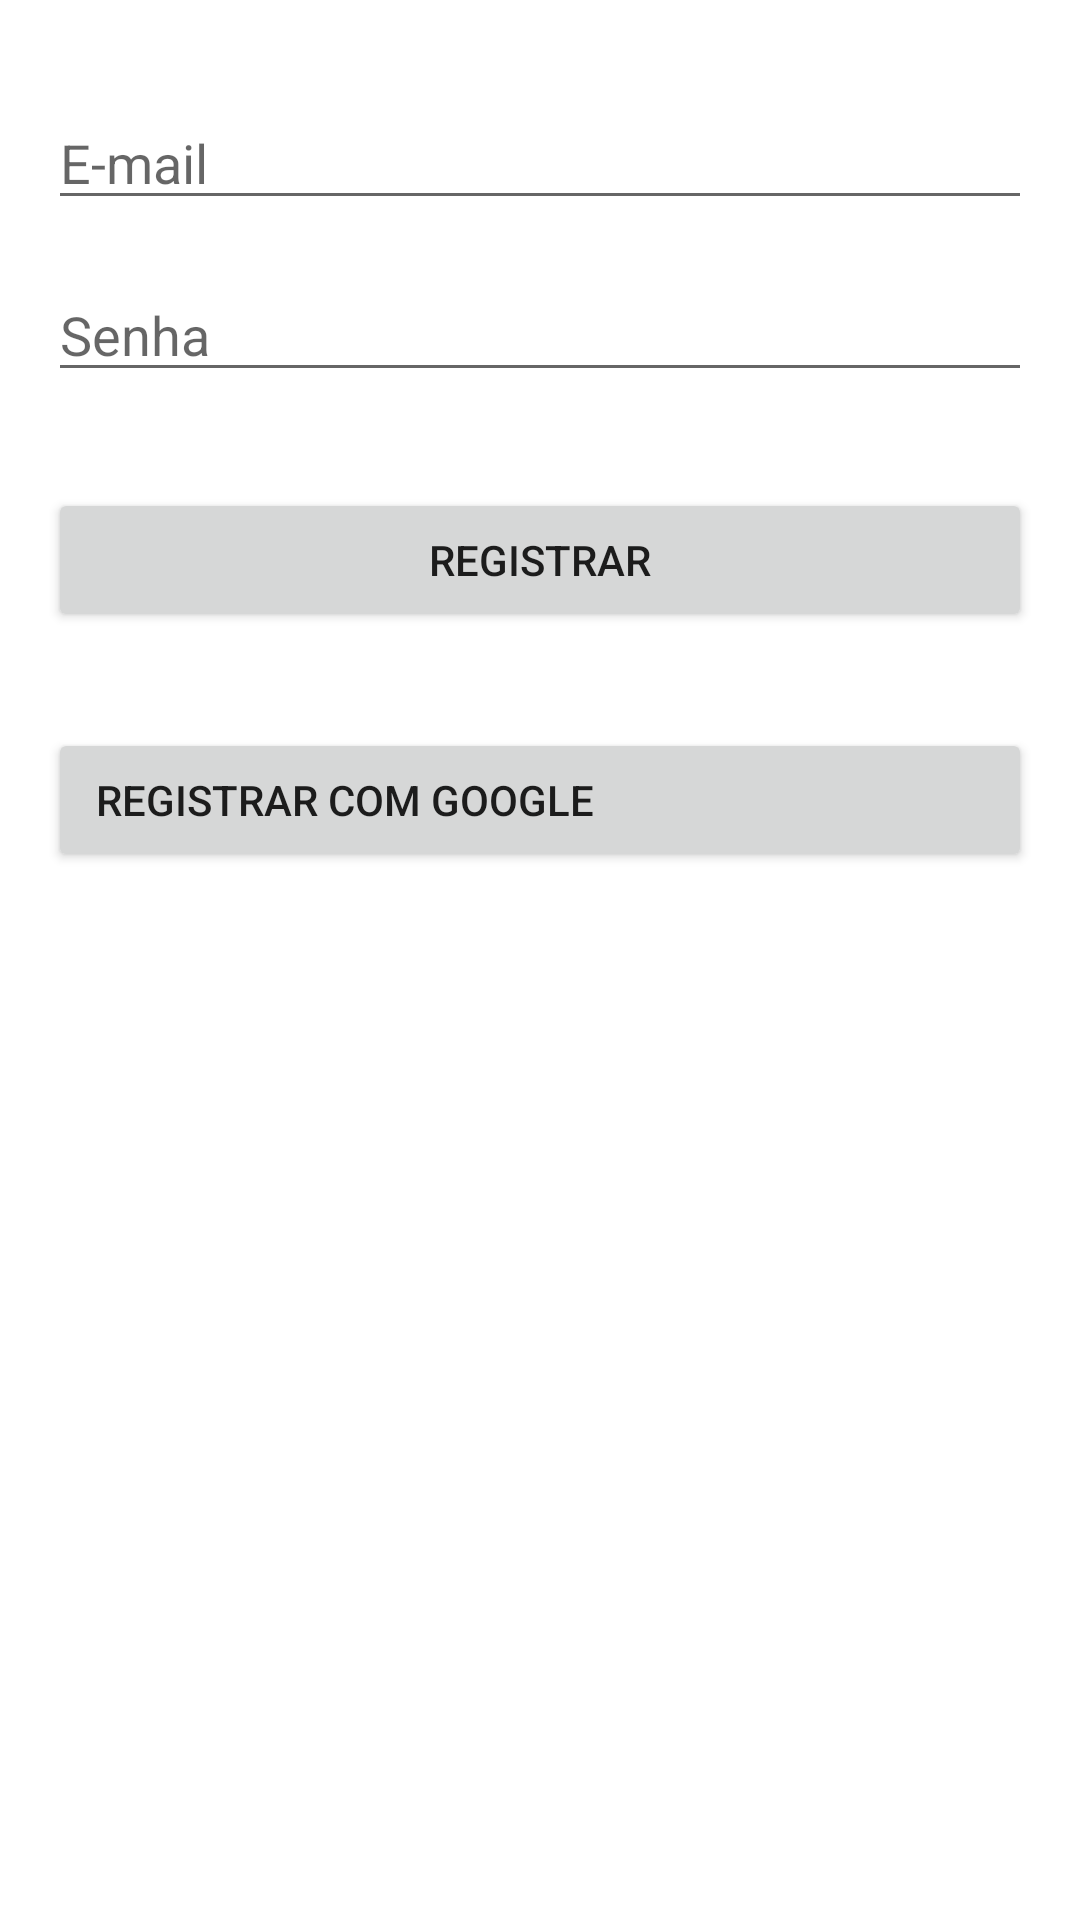

Write the Android layout XML for this screen, with the resource values it uses.
<!-- AndroidManifest.xml: application theme AppTheme -->
<!-- res/layout/activity_register.xml -->
<?xml version="1.0" encoding="utf-8"?>
<androidx.constraintlayout.widget.ConstraintLayout
    xmlns:android="http://schemas.android.com/apk/res/android"
    xmlns:app="http://schemas.android.com/apk/res-auto"
    xmlns:tools="http://schemas.android.com/tools"
    android:layout_width="match_parent"
    android:layout_height="match_parent"
    tools:context=".register.RegisterActivity">

    <EditText
        android:id="@+id/emailEditText"
        android:layout_width="0dp"
        android:layout_height="wrap_content"
        android:hint="E-mail"
        app:layout_constraintStart_toStartOf="parent"
        app:layout_constraintEnd_toEndOf="parent"
        app:layout_constraintTop_toTopOf="parent"
        android:layout_marginStart="16dp"
        android:layout_marginEnd="16dp"
        android:layout_marginTop="32dp"
        android:inputType="textEmailAddress"/>

    <EditText
        android:id="@+id/passwordEditText"
        android:layout_width="0dp"
        android:layout_height="wrap_content"
        android:hint="Senha"
        app:layout_constraintStart_toStartOf="parent"
        app:layout_constraintEnd_toEndOf="parent"
        app:layout_constraintTop_toBottomOf="@+id/emailEditText"
        android:layout_marginStart="16dp"
        android:layout_marginEnd="16dp"
        android:layout_marginTop="16dp"
        android:inputType="textPassword"/>

    <Button
        android:id="@+id/registerButton"
        android:layout_width="0dp"
        android:layout_height="wrap_content"
        android:text="Registrar"
        app:layout_constraintStart_toStartOf="parent"
        app:layout_constraintEnd_toEndOf="parent"
        app:layout_constraintTop_toBottomOf="@+id/passwordEditText"
        android:layout_marginStart="16dp"
        android:layout_marginEnd="16dp"
        android:layout_marginTop="32dp"/>

    <Button
        android:id="@+id/registerButtonGoogle"
        android:layout_width="0dp"
        android:layout_height="wrap_content"
        android:text="Registrar com Google"
        android:paddingStart="16dp"
        android:paddingEnd="16dp"
        android:gravity="center_vertical"
        android:layout_marginStart="16dp"
        android:layout_marginEnd="16dp"
        android:layout_marginTop="32dp"
        app:layout_constraintStart_toStartOf="parent"
        app:layout_constraintEnd_toEndOf="parent"
        app:layout_constraintTop_toBottomOf="@+id/registerButton"/>


</androidx.constraintlayout.widget.ConstraintLayout>
<!-- resources referenced by this layout -->
<resources>

</resources>
